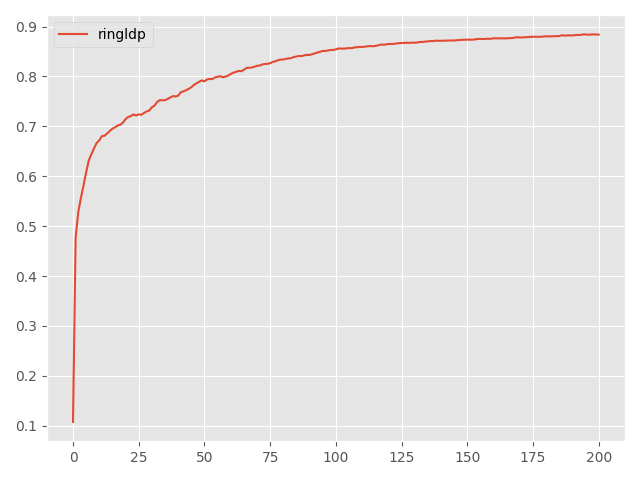

The table this chart was drawn from, first rows:
Step, topology, method, lr, clip, sigma, sigma-cor, epsilon, accuracy
0, ring, ldp, 1, 0.1, 0.0009646, 0, 3, 0.1076
5, ring, ldp, 1, 0.1, 0.0009646, 0, 3, 0.4768
10, ring, ldp, 1, 0.1, 0.0009646, 0, 3, 0.5281
15, ring, ldp, 1, 0.1, 0.0009646, 0, 3, 0.5564
20, ring, ldp, 1, 0.1, 0.0009646, 0, 3, 0.5815
25, ring, ldp, 1, 0.1, 0.0009646, 0, 3, 0.6078
30, ring, ldp, 1, 0.1, 0.0009646, 0, 3, 0.6321
35, ring, ldp, 1, 0.1, 0.0009646, 0, 3, 0.6441
40, ring, ldp, 1, 0.1, 0.0009646, 0, 3, 0.6561
45, ring, ldp, 1, 0.1, 0.0009646, 0, 3, 0.6668
50, ring, ldp, 1, 0.1, 0.0009646, 0, 3, 0.6719
55, ring, ldp, 1, 0.1, 0.0009646, 0, 3, 0.6805
60, ring, ldp, 1, 0.1, 0.0009646, 0, 3, 0.6812
65, ring, ldp, 1, 0.1, 0.0009646, 0, 3, 0.6858
70, ring, ldp, 1, 0.1, 0.0009646, 0, 3, 0.6908
75, ring, ldp, 1, 0.1, 0.0009646, 0, 3, 0.6953
80, ring, ldp, 1, 0.1, 0.0009646, 0, 3, 0.6981
85, ring, ldp, 1, 0.1, 0.0009646, 0, 3, 0.7018
90, ring, ldp, 1, 0.1, 0.0009646, 0, 3, 0.7032
95, ring, ldp, 1, 0.1, 0.0009646, 0, 3, 0.7075
100, ring, ldp, 1, 0.1, 0.0009646, 0, 3, 0.7147
105, ring, ldp, 1, 0.1, 0.0009646, 0, 3, 0.7188
110, ring, ldp, 1, 0.1, 0.0009646, 0, 3, 0.7206
115, ring, ldp, 1, 0.1, 0.0009646, 0, 3, 0.7239
120, ring, ldp, 1, 0.1, 0.0009646, 0, 3, 0.7218
125, ring, ldp, 1, 0.1, 0.0009646, 0, 3, 0.724
130, ring, ldp, 1, 0.1, 0.0009646, 0, 3, 0.7232
135, ring, ldp, 1, 0.1, 0.0009646, 0, 3, 0.7267
140, ring, ldp, 1, 0.1, 0.0009646, 0, 3, 0.7299
145, ring, ldp, 1, 0.1, 0.0009646, 0, 3, 0.7316
150, ring, ldp, 1, 0.1, 0.0009646, 0, 3, 0.7382
155, ring, ldp, 1, 0.1, 0.0009646, 0, 3, 0.7416
160, ring, ldp, 1, 0.1, 0.0009646, 0, 3, 0.7488
165, ring, ldp, 1, 0.1, 0.0009646, 0, 3, 0.7525
170, ring, ldp, 1, 0.1, 0.0009646, 0, 3, 0.7523
175, ring, ldp, 1, 0.1, 0.0009646, 0, 3, 0.7524
180, ring, ldp, 1, 0.1, 0.0009646, 0, 3, 0.7549
185, ring, ldp, 1, 0.1, 0.0009646, 0, 3, 0.7578
190, ring, ldp, 1, 0.1, 0.0009646, 0, 3, 0.7606
195, ring, ldp, 1, 0.1, 0.0009646, 0, 3, 0.76
200, ring, ldp, 1, 0.1, 0.0009646, 0, 3, 0.7616
205, ring, ldp, 1, 0.1, 0.0009646, 0, 3, 0.7683
210, ring, ldp, 1, 0.1, 0.0009646, 0, 3, 0.7704
215, ring, ldp, 1, 0.1, 0.0009646, 0, 3, 0.7723
220, ring, ldp, 1, 0.1, 0.0009646, 0, 3, 0.7752
225, ring, ldp, 1, 0.1, 0.0009646, 0, 3, 0.7784
230, ring, ldp, 1, 0.1, 0.0009646, 0, 3, 0.7831
235, ring, ldp, 1, 0.1, 0.0009646, 0, 3, 0.7863
240, ring, ldp, 1, 0.1, 0.0009646, 0, 3, 0.7895
245, ring, ldp, 1, 0.1, 0.0009646, 0, 3, 0.7921
250, ring, ldp, 1, 0.1, 0.0009646, 0, 3, 0.7902
255, ring, ldp, 1, 0.1, 0.0009646, 0, 3, 0.794
260, ring, ldp, 1, 0.1, 0.0009646, 0, 3, 0.7951
265, ring, ldp, 1, 0.1, 0.0009646, 0, 3, 0.7947
270, ring, ldp, 1, 0.1, 0.0009646, 0, 3, 0.7981
275, ring, ldp, 1, 0.1, 0.0009646, 0, 3, 0.7993
280, ring, ldp, 1, 0.1, 0.0009646, 0, 3, 0.8006
285, ring, ldp, 1, 0.1, 0.0009646, 0, 3, 0.7985
290, ring, ldp, 1, 0.1, 0.0009646, 0, 3, 0.7997
295, ring, ldp, 1, 0.1, 0.0009646, 0, 3, 0.8017
... 141 more rows
